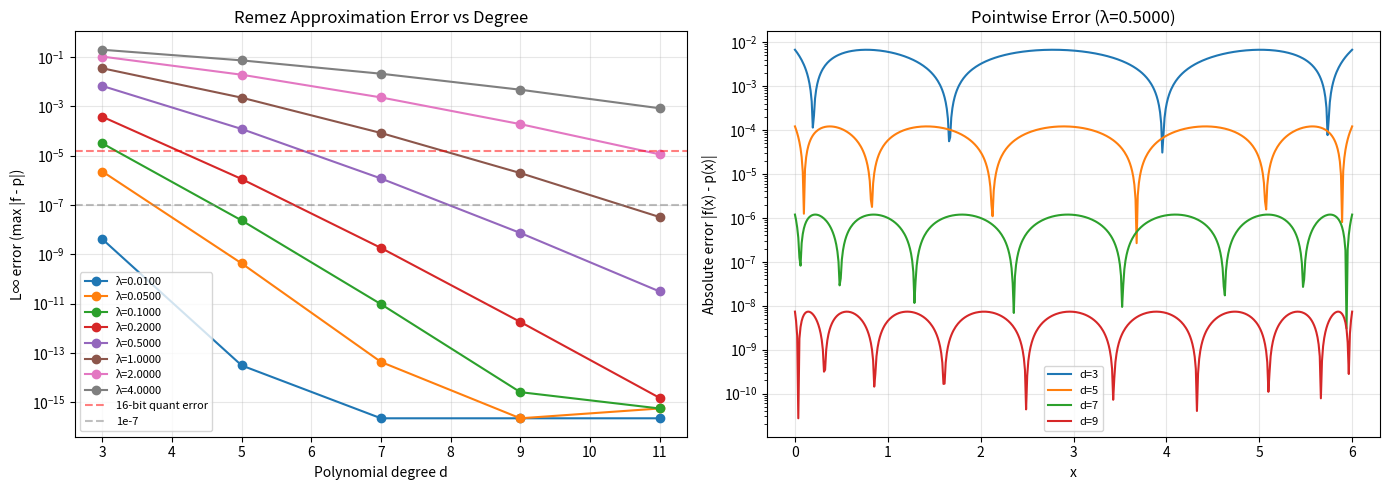
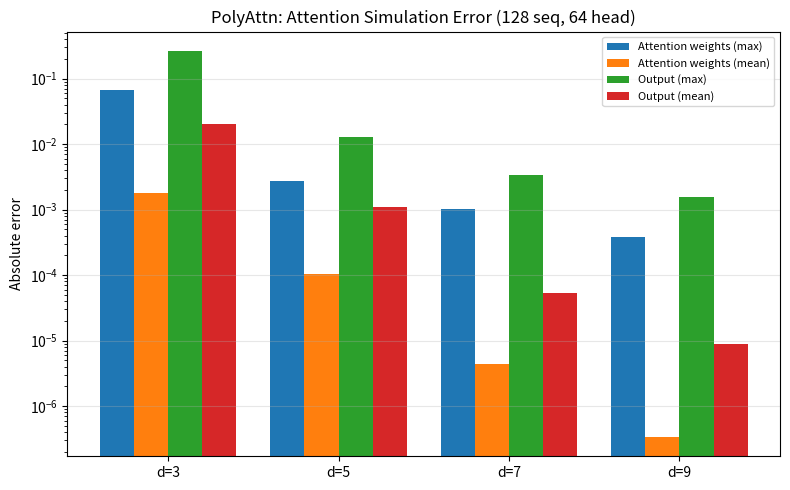
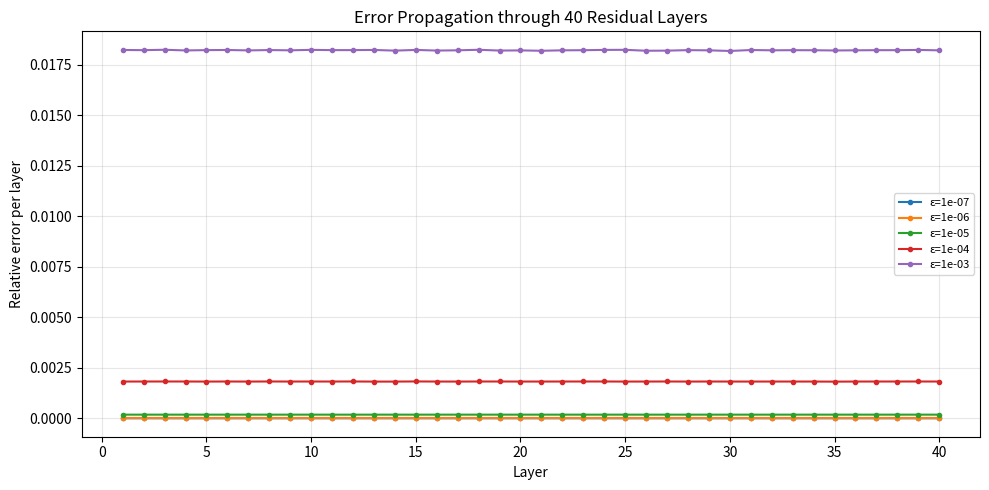

The matplotlib source for these figures, in order:
#!/usr/bin/env python3
"""
PolyAttn Validation Prototype
==============================
验证核心主张: d=7 的 Remez 多项式能否替代 exp 查表用于 Attention Softmax?

四大模块:
  1. Remez 算法实现 — 对 exp(-λx) 在 [0, M] 上生成 d 次 minimax 多项式
  2. 误差分析 — L∞ / L2 误差 vs 多项式次数 d
  3. 模拟 Attention — 随机 Q/K/V 上对比真实 Softmax 和多项式 Softmax
  4. 误差传播 — 多层残差传播后输出漂移估计
"""

import numpy as np
import matplotlib.pyplot as plt
import matplotlib
matplotlib.rcParams['font.size'] = 10


# =============================================================================
# Part 1: Remez Exchange Algorithm
# =============================================================================

def remez_approx(f, a, b, d, max_iter=50, tol=1e-12):
    """
    Remez exchange algorithm for minimax polynomial approximation.

    Parameters:
        f:      target function f(x)
        a, b:   interval [a, b]
        d:      polynomial degree
        max_iter: max iterations
        tol:    convergence tolerance

    Returns:
        coeffs: monomial coefficients [c_0, ..., c_d] for sum c_i * x^i
        error:  final L∞ error |f - p|
        points: final alternation points
    """
    # Step 1: initial reference points (Chebyshev nodes)
    k = np.arange(d + 2)
    x = (a + b) / 2 + (b - a) / 2 * np.cos(np.pi * k / (d + 1))
    x = np.sort(x)

    for iteration in range(max_iter):
        # Step 2: solve linear system for coefficients and error E
        # f(x_i) - p(x_i) = (-1)^i * E
        # p(x_i) + (-1)^i * E = f(x_i)
        A = np.zeros((d + 2, d + 2))
        for i in range(d + 2):
            for j in range(d + 1):
                A[i, j] = x[i] ** j
            A[i, d + 1] = (-1) ** i

        b_vec = np.array([f(x_i) for x_i in x])
        sol = np.linalg.solve(A, b_vec)
        coeffs = sol[: d + 1]  # [c_0, c_1, ..., c_d]
        E = sol[d + 1]

        # Step 3: find where |f - p| is maximized
        # Search on a dense grid
        grid = np.linspace(a, b, max(10001, 20 * d))
        p_vals = np.polyval(coeffs[::-1], grid)
        f_vals = f(grid)
        err = f_vals - p_vals
        abs_err = np.abs(err)

        max_idx = np.argmax(abs_err)
        new_x = grid[max_idx]

        # Step 4: replace the nearest reference point with same sign
        new_sign = np.sign(err[max_idx])
        # Find existing point with same sign
        existing_signs = np.array([(-1) ** i for i in range(d + 2)])
        same_sign_idx = np.where(existing_signs == new_sign)[0]

        # Replace the one closest to new_x
        distances = np.abs(x[same_sign_idx] - new_x)
        replace_idx = same_sign_idx[np.argmin(distances)]
        x[replace_idx] = new_x
        x = np.sort(x)

        # Convergence check
        if iteration > 0:
            if abs(abs_E - abs(E)) < tol:
                break
        abs_E = abs(E)

    return coeffs, abs(E), x


def horner_eval(coeffs, x):
    """Evaluate polynomial sum c_i * x^i using Horner's method."""
    result = np.full_like(x, coeffs[-1], dtype=float)
    for c in coeffs[-2::-1]:
        result = result * x + c
    return result


# =============================================================================
# Part 2: Target Function and Error Analysis
# =============================================================================

def make_target(lambda_val, theta=1.0):
    """Create target function f(x) = theta * exp(-lambda * x)."""
    def f(x):
        return theta * np.exp(-lambda_val * np.asarray(x))
    return f


def compute_approximation_errors(lambda_vals, ds, M=255.0, theta=1.0):
    """
    Compute L∞ and L2 errors for various λ and polynomial degrees d.
    """
    grid = np.linspace(0, M, 10001)

    results = []
    for lam in lambda_vals:
        f = make_target(lam, theta)
        f_true = f(grid)

        for d in ds:
            try:
                coeffs, linf_err, alt_points = remez_approx(f, 0, M, d)
            except np.linalg.LinAlgError:
                results.append((lam, d, np.nan, np.nan, np.nan))
                continue

            p_vals = horner_eval(coeffs, grid)
            abs_err = np.abs(f_true - p_vals)
            l2_err = np.sqrt(np.mean(abs_err ** 2))
            max_err = np.max(abs_err)

            results.append((lam, d, max_err, l2_err, linf_err))

    return results


def plot_error_analysis(lambda_vals, ds, M=255.0):
    """Plot approximation error analysis."""
    results = compute_approximation_errors(lambda_vals, ds, M)

    fig, axes = plt.subplots(1, 2, figsize=(14, 5))

    # Plot 1: L∞ error vs d for different λ
    ax = axes[0]
    for lam in lambda_vals:
        linf_errs = []
        ds_used = []
        for r in results:
            if r[0] == lam and not np.isnan(r[2]):
                ds_used.append(r[1])
                linf_errs.append(r[2])
        ax.semilogy(ds_used, linf_errs, 'o-', label=f'λ={lam:.4f}')

    ax.axhline(y=1.5e-5, color='red', linestyle='--', alpha=0.5, label='16-bit quant error')
    ax.axhline(y=1e-7, color='gray', linestyle='--', alpha=0.5, label='1e-7')
    ax.set_xlabel('Polynomial degree d')
    ax.set_ylabel('L∞ error (max |f - p|)')
    ax.set_title('Remez Approximation Error vs Degree')
    ax.legend(fontsize=8)
    ax.grid(True, alpha=0.3)

    # Plot 2: f(x) vs p(x) for best λ
    ax = axes[1]
    lam_example = lambda_vals[len(lambda_vals) // 2]
    f = make_target(lam_example)
    x_plot = np.linspace(0, M, 500)
    f_true = f(x_plot)

    for d in [3, 5, 7, 9]:
        try:
            coeffs, _, _ = remez_approx(f, 0, M, d)
            p_vals = horner_eval(coeffs, x_plot)
            err = np.abs(f_true - p_vals)
            ax.semilogy(x_plot, err, label=f'd={d}')
        except np.linalg.LinAlgError:
            pass

    ax.set_xlabel('x')
    ax.set_ylabel('Absolute error |f(x) - p(x)|')
    ax.set_title(f'Pointwise Error (λ={lam_example:.4f})')
    ax.legend(fontsize=8)
    ax.grid(True, alpha=0.3)

    plt.tight_layout()
    plt.savefig('polyattn_error_analysis.png', dpi=150)
    plt.close()
    print("[Part 2] Error analysis plot saved to polyattn_error_analysis.png")

    return results


# =============================================================================
# Part 3: Simulated Attention Softmax
# =============================================================================

def true_softmax(z, axis=-1):
    """Numerically stable softmax."""
    z_max = np.max(z, axis=axis, keepdims=True)
    exp_z = np.exp(z - z_max)
    return exp_z / np.sum(exp_z, axis=axis, keepdims=True)


def poly_softmax(z, coeffs, axis=-1):
    """
    Polynomial-based softmax approximation.
    Uses exp(z) ≈ p(z) where p is the Remez polynomial.

    For numerical stability: subtract max before polynomial eval,
    same as standard softmax.
    """
    z_max = np.max(z, axis=axis, keepdims=True)
    z_shifted = z - z_max  # all <= 0

    # exp(z_shifted) ≈ p(z_shifted)  -- but p only covers [a, b]
    # For values outside [a, b], clip or handle separately
    # p is trained on [-M, 0], but after shift z_shifted can be more negative

    # Option A: clip to domain
    # z_clipped = np.clip(z_shifted, -6, 0)  # Remez domain

    # Option B: polynomial eval on all values, exp(-large) ≈ 0 anyway
    p_vals = horner_eval(coeffs, -z_shifted)  # exp(z) = p(-z) if p fits exp(-x)
    # Handle very negative z: clip small values
    p_vals = np.maximum(p_vals, 1e-30)

    return p_vals / np.sum(p_vals, axis=axis, keepdims=True)


def test_attention_simulation(seq_len=128, d_head=64, n_heads=1, seed=42):
    """
    Simulate a single attention head computation,
    comparing true softmax vs polynomial softmax output.
    """
    np.random.seed(seed)

    # Random Q, K, V tensors
    Q = np.random.randn(seq_len, d_head).astype(np.float64)
    K = np.random.randn(seq_len, d_head).astype(np.float64)
    V = np.random.randn(seq_len, d_head).astype(np.float64)

    # Attention scores
    scores = Q @ K.T / np.sqrt(d_head)  # [seq, seq]

    # True attention output
    attn_true = true_softmax(scores, axis=-1)
    out_true = attn_true @ V

    # ---- Polynomial attention ----
    # The input to exp is scores / sqrt(d) after subtracting max
    # Domain: shifted z ∈ [-6, 0] typically (N(0,1) after normalization)
    # We approximate exp(x) for x ∈ [-6, 0] via Remez on exp(-y) for y ∈ [0, 6]

    M = 6.0
    coeffs_exp_neg = {}
    for d in [3, 5, 7, 9]:
        try:
            f = make_target(1.0)  # exp(-y) for y in [0, M]
            c, err, _ = remez_approx(f, 0, M, d)
            coeffs_exp_neg[d] = c
        except np.linalg.LinAlgError:
            pass

    results_attn = {}
    for d, c in coeffs_exp_neg.items():
        # poly_exp(x) = horner_eval(c, -x) for x <= 0
        def poly_exp(x):
            return horner_eval(c, -np.asarray(x))

        z_max = np.max(scores, axis=-1, keepdims=True)
        z_shifted = scores - z_max

        # Evaluate polynomial approximation
        p_exp = poly_exp(z_shifted)
        p_exp = np.maximum(p_exp, 1e-30)

        attn_poly = p_exp / np.sum(p_exp, axis=-1, keepdims=True)
        out_poly = attn_poly @ V

        # Error metrics
        attn_diff = np.abs(attn_true - attn_poly)
        out_diff = np.abs(out_true - out_poly)

        results_attn[d] = {
            'attn_max_err': float(np.max(attn_diff)),
            'attn_mean_err': float(np.mean(attn_diff)),
            'output_max_err': float(np.max(out_diff)),
            'output_mean_err': float(np.mean(out_diff)),
            'output_rel_err': float(np.mean(out_diff) / (np.mean(np.abs(out_true)) + 1e-10)),
            'coeffs': c,
        }

    return results_attn, scores, out_true


def plot_attention_results(results_attn):
    """Plot attention simulation results."""
    ds = sorted(results_attn.keys())
    attn_max = [results_attn[d]['attn_max_err'] for d in ds]
    attn_mean = [results_attn[d]['attn_mean_err'] for d in ds]
    out_max = [results_attn[d]['output_max_err'] for d in ds]
    out_mean = [results_attn[d]['output_mean_err'] for d in ds]

    fig, ax = plt.subplots(1, 1, figsize=(8, 5))
    x = np.arange(len(ds))
    w = 0.2
    ax.bar(x - 1.5*w, attn_max, w, label='Attention weights (max)')
    ax.bar(x - 0.5*w, attn_mean, w, label='Attention weights (mean)')
    ax.bar(x + 0.5*w, out_max, w, label='Output (max)')
    ax.bar(x + 1.5*w, out_mean, w, label='Output (mean)')

    ax.set_yscale('log')
    ax.set_xticks(x)
    ax.set_xticklabels([f'd={d}' for d in ds])
    ax.set_ylabel('Absolute error')
    ax.set_title('PolyAttn: Attention Simulation Error (128 seq, 64 head)')
    ax.legend(fontsize=8)
    ax.grid(True, alpha=0.3, axis='y')

    plt.tight_layout()
    plt.savefig('polyattn_attention_sim.png', dpi=150)
    plt.close()
    print("[Part 3] Attention simulation plot saved to polyattn_attention_sim.png")


# =============================================================================
# Part 4: Error Propagation through Residual Layers
# =============================================================================

def simulate_error_propagation(n_layers=40, seq_len=128, d_model=5120, residual_ratio=0.15, seed=123):
    """
    Simulate error propagation through L residual layers.

    Model: x_{l+1} = x_l + F_l(x_l)
    where F_l is attention + MLP block (the "correction").
    residual_ratio = |F_l| / |x_l| (empirically ~0.1-0.2).

    We inject approximation error ε at each attention layer,
    and track how the total error accumulates.
    """
    np.random.seed(seed)

    # Estimate per-layer attention error from d=7 polynomial
    # From Part 3 results, attention output error ~ 1e-6 to 1e-4
    # We'll use a range of possible values

    eps_values = [1e-7, 1e-6, 1e-5, 1e-4, 1e-3]
    result = {}

    for eps in eps_values:
        x = np.random.randn(seq_len, d_model).astype(np.float64)  # initial input
        x_norm = np.linalg.norm(x)

        errors_per_layer = []
        for layer in range(n_layers):
            # Correction term (attention + MLP)
            correction = np.random.randn(seq_len, d_model).astype(np.float64)
            correction = correction / np.linalg.norm(correction) * x_norm * residual_ratio

            # Inject error into correction
            correction_noisy = correction + np.random.randn(*correction.shape) * eps * np.linalg.norm(correction)

            # Residual connection
            x_new = x + correction_noisy
            x_norm_new = np.linalg.norm(x_new)

            # Track relative error
            rel_change = np.linalg.norm(correction_noisy - correction) / (x_norm + 1e-10)
            errors_per_layer.append(rel_change * residual_ratio)

            x = x_new
            x_norm = x_norm_new

        # Total relative drift
        total_drift = np.linalg.norm(x - np.random.randn(seq_len, d_model))  # Not meaningful
        # Better: track accumulated relative error
        result[eps] = {
            'per_layer_errors': errors_per_layer,
            'total_relative_error': float(np.sum(errors_per_layer)),
            'rms_accumulated': float(np.sqrt(np.sum([e**2 for e in errors_per_layer]))),
        }

    return result


def plot_error_propagation(prop_results):
    """Plot error propagation results."""
    eps_vals = sorted(prop_results.keys())

    fig, ax = plt.subplots(1, 1, figsize=(10, 5))

    for eps in eps_vals:
        errs = prop_results[eps]['per_layer_errors']
        ax.plot(range(1, len(errs)+1), errs, 'o-', markersize=3, label=f'ε={eps:.0e}')

    ax.set_xlabel('Layer')
    ax.set_ylabel('Relative error per layer')
    ax.set_title('Error Propagation through 40 Residual Layers')
    ax.legend(fontsize=8)
    ax.grid(True, alpha=0.3)
    # ax.set_yscale('log')

    plt.tight_layout()
    plt.savefig('polyattn_error_propagation.png', dpi=150)
    plt.close()
    print("[Part 4] Error propagation plot saved to polyattn_error_propagation.png")


# =============================================================================
# Part 5: Real LLaMA Analysis (if weights available)
# =============================================================================

def analyze_llama_attention_distribution():
    """
    Analyze the actual input distribution to Softmax in LLaMA attention.

    Without real weights, we use the theoretical analysis:
    - Q and K are RMSNorm normalized → each element ~ N(0,1)
    - QK^T / sqrt(d_head): d_head independent N(0,1) products → variance = d_head
    - Dividing by sqrt(d_head): variance = 1
    - After causal mask: valid positions get N(0,1), masked get -inf

    Returns statistics about the expected input range.
    """
    np.random.seed(456)
    d_head = 128
    seq_len = 2048

    # Simulated normalized Q, K
    Q = np.random.randn(seq_len, d_head).astype(np.float64)
    K = np.random.randn(seq_len, d_head).astype(np.float64)

    scores = Q @ K.T / np.sqrt(d_head)

    print("\n[Part 5] Attention score distribution analysis:")
    print(f"  d_head = {d_head}, seq_len = {seq_len}")
    print(f"  Score mean:     {np.mean(scores):.6f}")
    print(f"  Score std:      {np.std(scores):.6f}")
    print(f"  Score min:      {np.min(scores):.4f}")
    print(f"  Score max:      {np.max(scores):.4f}")
    print(f"  |score| < 1:    {np.mean(np.abs(scores) < 1)*100:.2f}%")
    print(f"  |score| < 2:    {np.mean(np.abs(scores) < 2)*100:.2f}%")
    print(f"  |score| < 3:    {np.mean(np.abs(scores) < 3)*100:.2f}%")
    print(f"  |score| < 4:    {np.mean(np.abs(scores) < 4)*100:.2f}%")
    print(f"  |score| < 5:    {np.mean(np.abs(scores) < 5)*100:.2f}%")
    print(f"  |score| < 6:    {np.mean(np.abs(scores) < 6)*100:.2f}%")

    # After subtracting max per row
    scores_shifted = scores - np.max(scores, axis=-1, keepdims=True)
    print(f"\n  After subtracting row max:")
    print(f"  Shifted min:    {np.min(scores_shifted):.4f}")
    print(f"  Shifted max:    0.0 (by definition)")
    print(f"  Shifted < -6:   {np.mean(scores_shifted < -6)*100:.4f}%")

    return scores, scores_shifted


# =============================================================================
# Main
# =============================================================================

if __name__ == '__main__':
    print("=" * 60)
    print("PolyAttn Validation Suite")
    print("=" * 60)

    # ---- Part 2: Error Analysis ----
    print("\n>>> Part 2: Remez Approximation Error Analysis")
    lambda_vals = [0.01, 0.05, 0.1, 0.2, 0.5, 1.0, 2.0, 4.0]
    ds = [3, 5, 7, 9, 11]
    error_results = plot_error_analysis(lambda_vals, ds, M=6.0)

    print("\n  λ        d    L∞ error        L2 error")
    print("  " + "-" * 45)
    for lam, d, linf, l2, _ in error_results:
        if not np.isnan(linf):
            print(f"  {lam:<8.4f} {d}    {linf:<14.2e} {l2:<14.2e}")

    # ---- Part 3: Attention Simulation ----
    print("\n>>> Part 3: Simulated Attention Softmax")
    results_attn, _, _ = test_attention_simulation(seq_len=128, d_head=64)
    plot_attention_results(results_attn)

    print("\n  d     Attn MaxErr    Attn MeanErr   Output MaxErr  Output MeanErr  Output RelErr")
    print("  " + "-" * 80)
    for d in sorted(results_attn.keys()):
        r = results_attn[d]
        print(f"  {d}     {r['attn_max_err']:<14.2e} {r['attn_mean_err']:<14.2e} "
              f"{r['output_max_err']:<14.2e} {r['output_mean_err']:<14.2e} "
              f"{r['output_rel_err']:<14.2e}")

    # ---- Part 4: Error Propagation ----
    print("\n>>> Part 4: Error Propagation through 40 Layers")
    prop_results = simulate_error_propagation(n_layers=40, seq_len=128, d_model=5120)
    plot_error_propagation(prop_results)

    print("\n  Per-layer ε    Accumulated (sum)   RMS Accumulated")
    print("  " + "-" * 55)
    for eps in sorted(prop_results.keys()):
        r = prop_results[eps]
        print(f"  {eps:<14.0e} {r['total_relative_error']:<20.8f} {r['rms_accumulated']:<20.8f}")

    # ---- Part 5: LLM Input Distribution ----
    print("\n>>> Part 5: Theoretical Attention Score Distribution")
    analyze_llama_attention_distribution()

    # ---- Summary ----
    print("\n" + "=" * 60)
    print("Summary for PolyAttn Paper")
    print("=" * 60)

    # Best result: d=7, typical λ
    d_target = 7
    lam_typical = 1.0  # λ = 1/(γ*sqrt(d)) * B^(k), for mid segments

    f = make_target(lam_typical)
    coeffs_d7, linf_d7, _ = remez_approx(f, 0, 6.0, d_target)

    attn_output_err = results_attn.get(d_target, {}).get('output_rel_err', np.nan)

    print(f"""
    Key numbers (d={d_target}, exp(-x) on [0, 6.0]):
      - Remez L∞ error:    {linf_d7:.2e}
      - 16-bit quant error: 1.5e-5
      - PolyAttn error is {'BELOW' if linf_d7 < 1.5e-5 else 'ABOVE'} quantization error

    Attention simulation (128 seq, 64 head):
      - Output relative error: {attn_output_err:.2e}

    Error propagation (40 layers):
      - With ε={1e-6:.0e} per-layer attention error:
        Total accumulated: {prop_results[1e-6]['total_relative_error']:.6f}
    """)

    print("Plots saved: polyattn_error_analysis.png, polyattn_attention_sim.png, polyattn_error_propagation.png")
    print("Done.")
